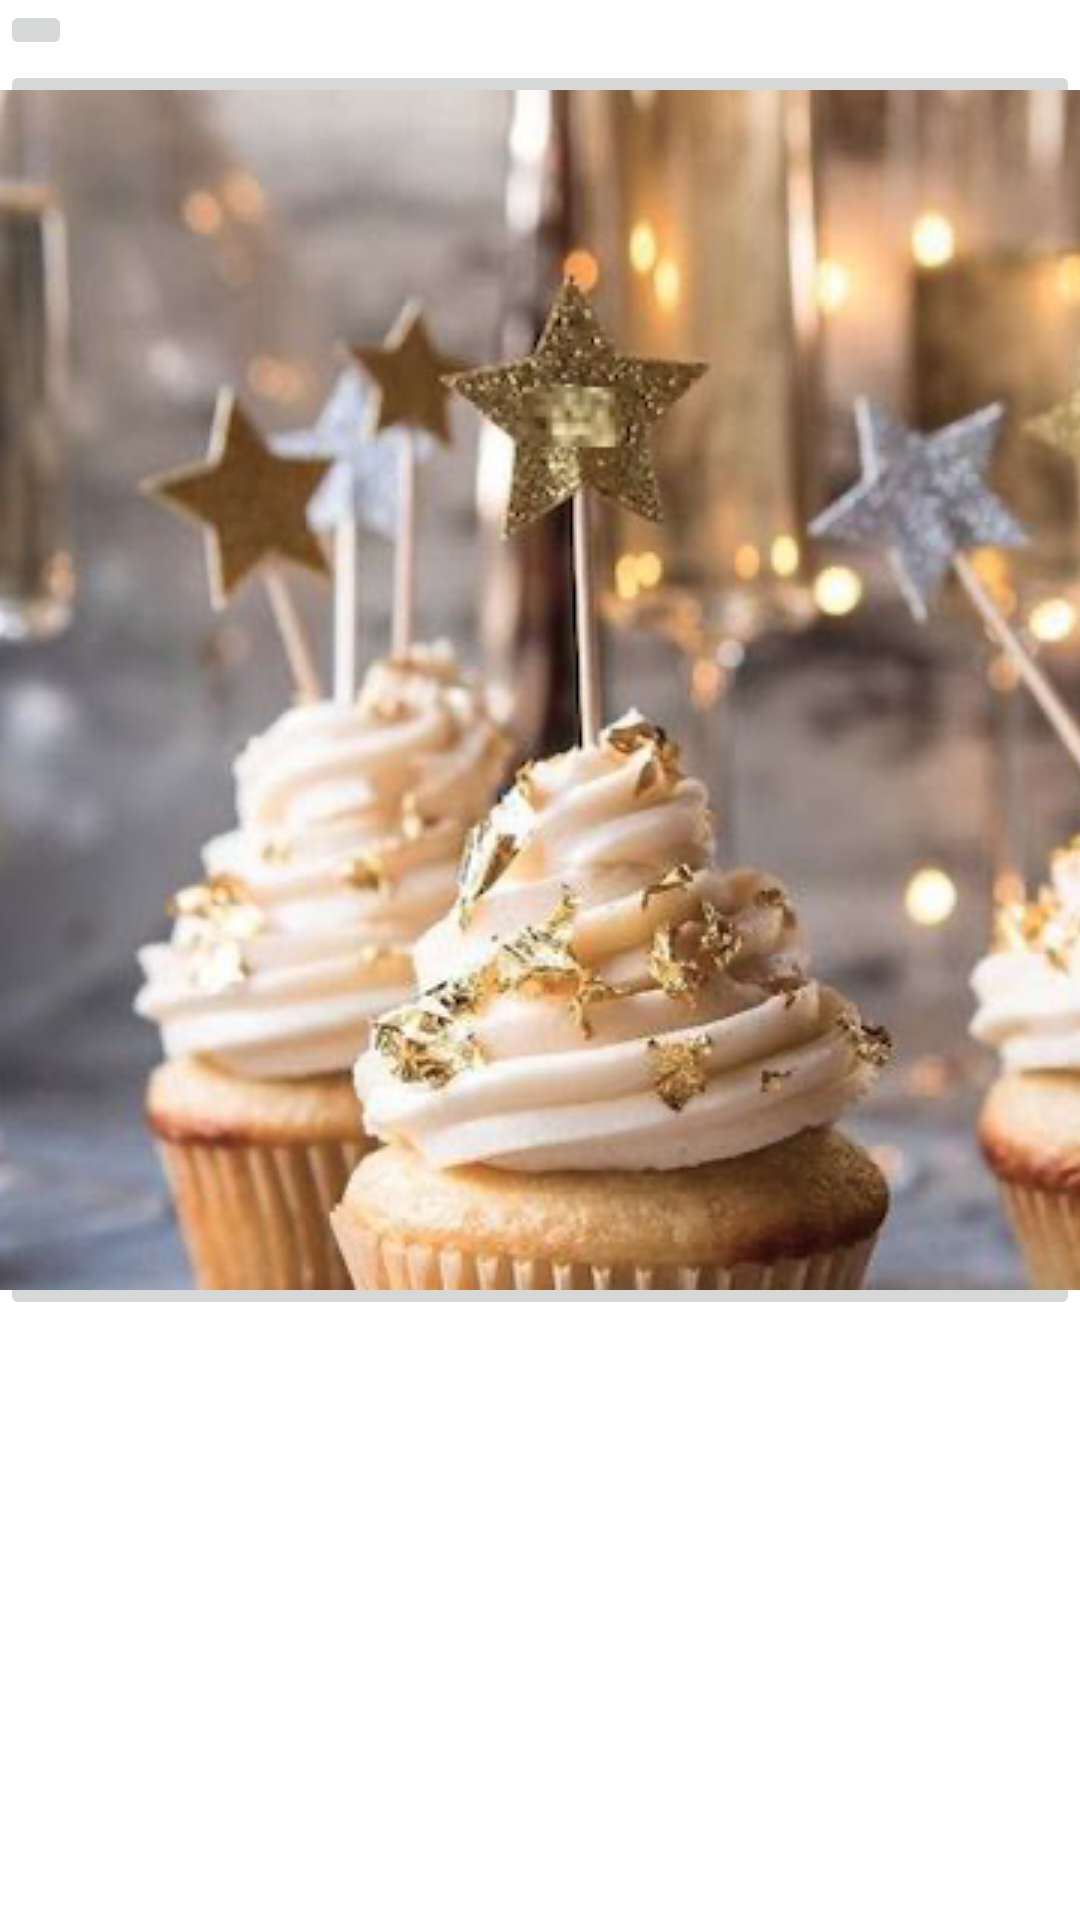

Layout XML and referenced resources for this Android screen:
<!-- AndroidManifest.xml: application theme Theme.ImageDiff -->
<!-- res/layout/activity_main.xml -->
<?xml version="1.0" encoding="utf-8"?>
<RelativeLayout xmlns:android="http://schemas.android.com/apk/res/android"
    xmlns:app="http://schemas.android.com/apk/res-auto"
    xmlns:tools="http://schemas.android.com/tools"
    android:layout_width="match_parent"
    android:layout_height="match_parent"
    tools:context=".MainActivity">

    <ImageButton
        android:id="@+id/DifferenceChecker1"
        android:layout_width="wrap_content"
        android:layout_height="wrap_content"
        android:src="@drawable/image1"
        tools:ignore="ContentDescription">

    </ImageButton>

    <ImageButton
        android:id="@+id/DifferenceChecker2"
        android:layout_width="wrap_content"
        android:layout_height="wrap_content"
        android:layout_below="@+id/DifferenceChecker1"

        android:src="@drawable/image2"
        tools:ignore="ContentDescription">

    </ImageButton>

</RelativeLayout>
<!-- resources referenced by this layout -->
<resources>
  <!-- drawable image2: png bitmap (drawable, 295588 bytes) -->
  <style name="Theme.ImageDiff" parent="Theme.MaterialComponents.DayNight.NoActionBar">
          
          <item name="colorPrimary">@color/purple_500</item>
          <item name="colorPrimaryVariant">@color/purple_700</item>
          <item name="colorOnPrimary">@color/white</item>
          
          <item name="colorSecondary">@color/teal_200</item>
          <item name="colorSecondaryVariant">@color/teal_700</item>
          <item name="colorOnSecondary">@color/black</item>
          
          <item name="android:statusBarColor">?attr/colorPrimaryVariant</item>
          
      </style>
  <!-- not gathered from this repository: default colours our renderer supplied (Android Studio template values) -->
  <color name="purple_500">#FF6200EE</color>
  <color name="purple_700">#FF3700B3</color>
  <color name="teal_200">#FF03DAC5</color>
  <color name="teal_700">#FF018786</color>
  <color name="black">#FF000000</color>
  <color name="white">#FFFFFFFF</color>
</resources>
